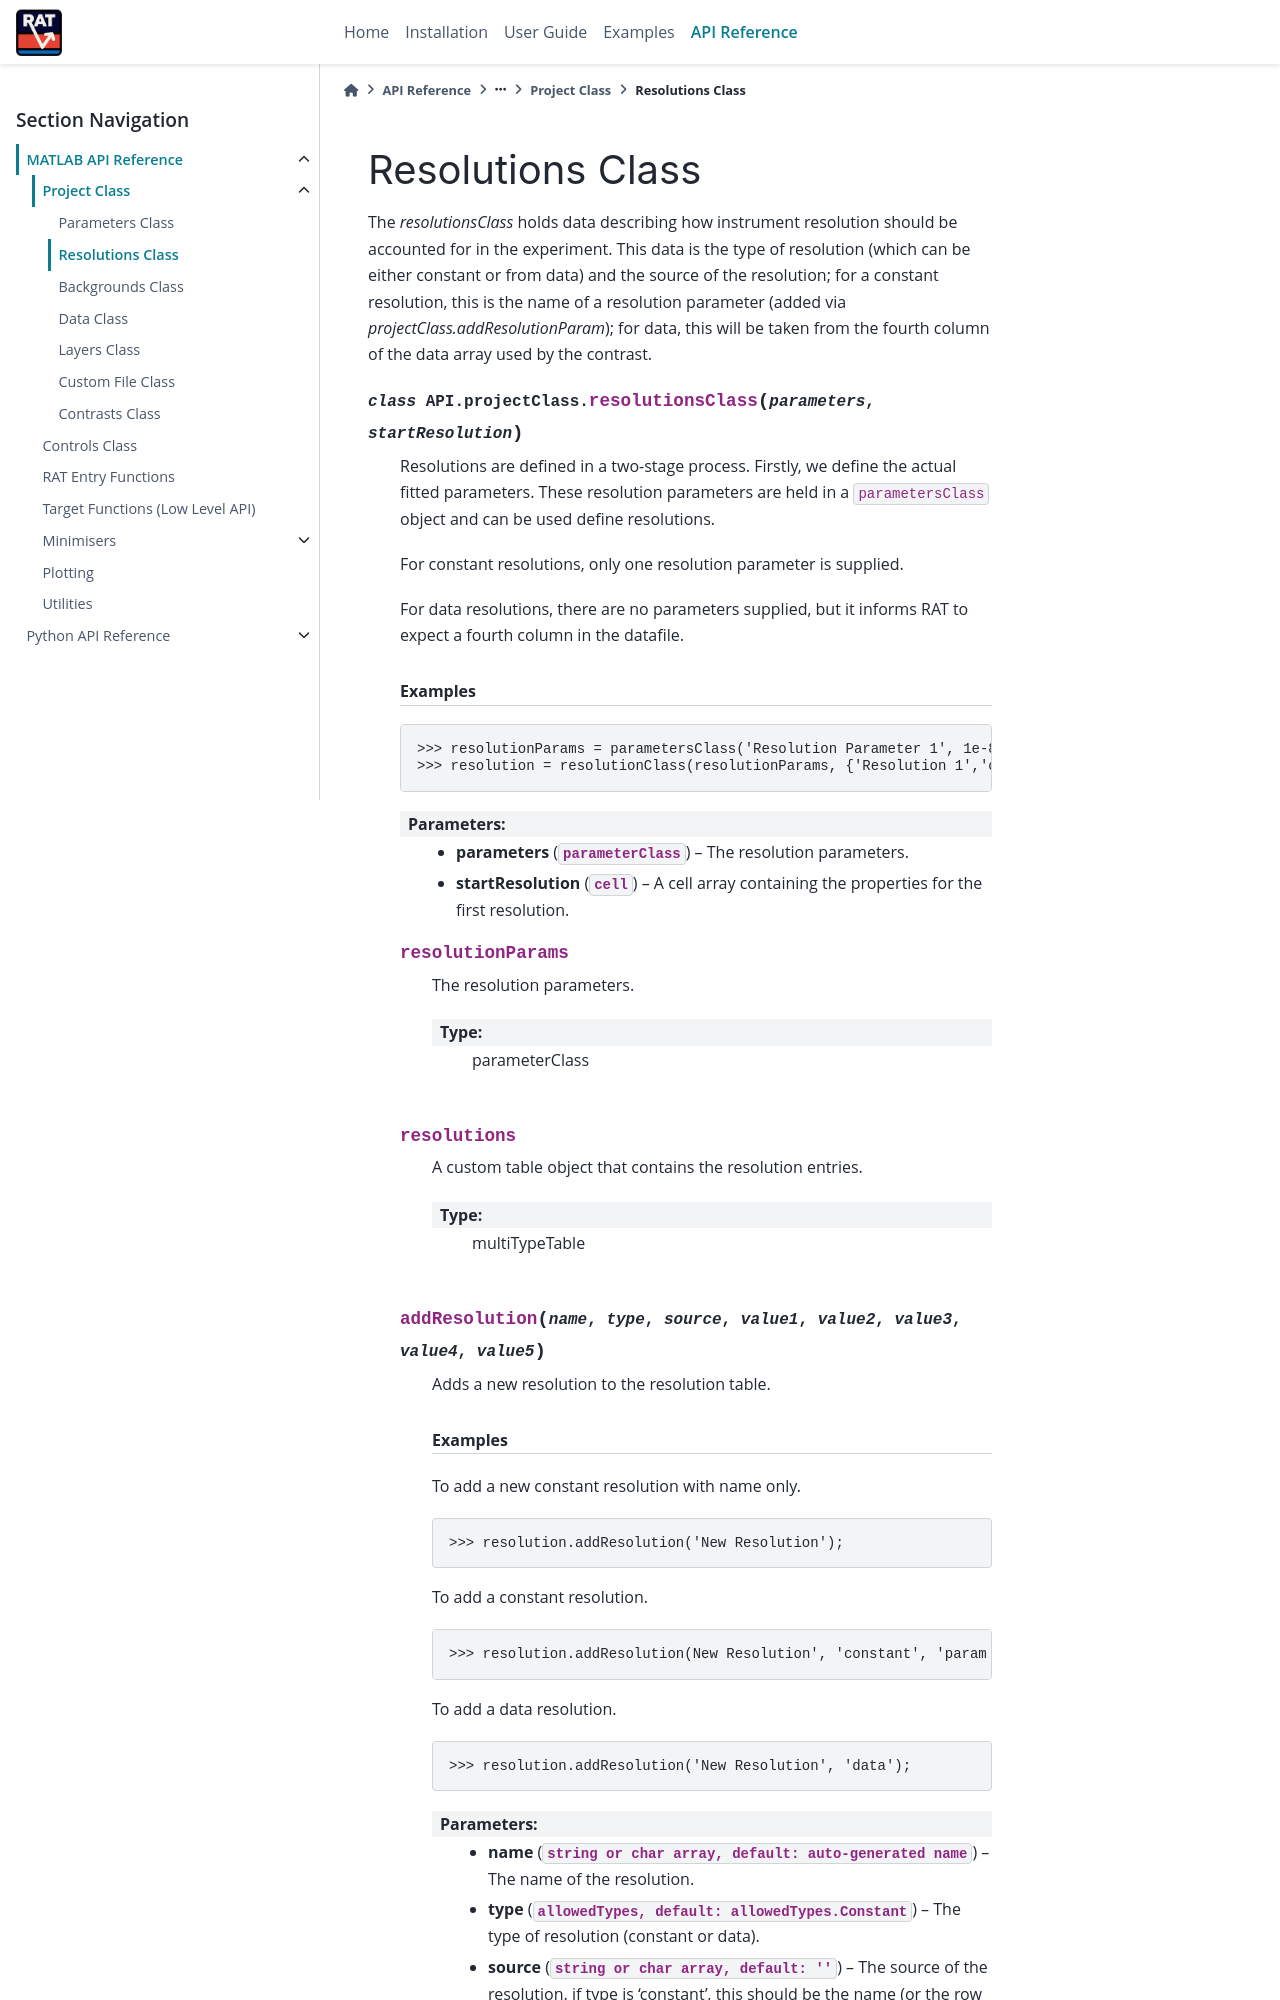

repository: RascalSoftware/RAT-Docs · page: dev/reference/matlab/resolutionsClass.html · generator: sphinx

.. _table: https://uk.mathworks.com/help/matlab/tables.html

=================
Resolutions Class
=================

The `resolutionsClass` holds data describing how instrument resolution should be accounted for in the experiment. T
